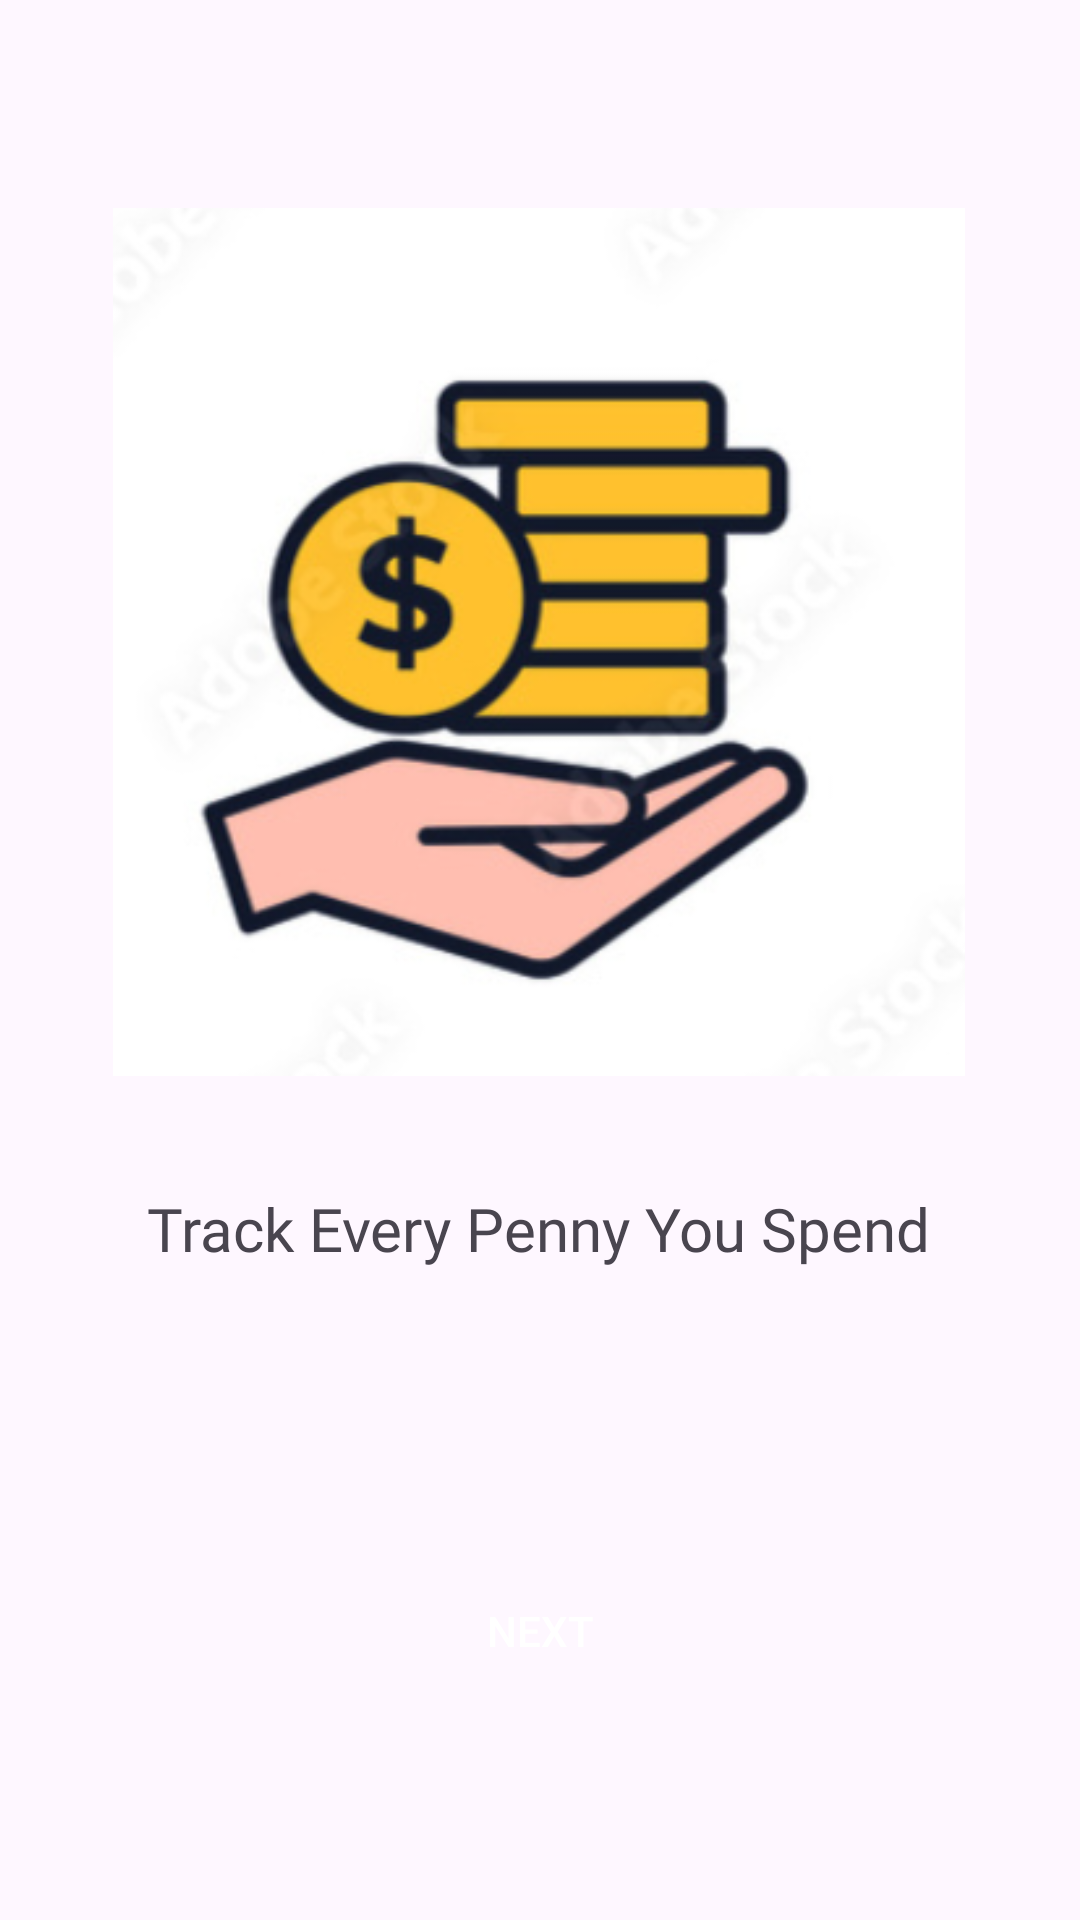

The Android layout XML behind this screen, and the referenced resources:
<!-- AndroidManifest.xml: application theme Base.Theme.ExpensesTracking -->
<!-- res/layout/activity_start_screen.xml -->
<?xml version="1.0" encoding="utf-8"?>
<androidx.constraintlayout.widget.ConstraintLayout xmlns:android="http://schemas.android.com/apk/res/android"
    xmlns:app="http://schemas.android.com/apk/res-auto"
    xmlns:tools="http://schemas.android.com/tools"
    android:layout_width="match_parent"
    android:layout_height="match_parent"
    tools:context=".Start_Screen">

    <ImageView
        android:id="@+id/imageView2"
        android:layout_width="284dp"
        android:layout_height="wrap_content"
        android:layout_marginTop="48dp"
        app:layout_constraintEnd_toEndOf="parent"
        app:layout_constraintHorizontal_bias="0.494"
        app:layout_constraintStart_toStartOf="parent"
        app:layout_constraintTop_toTopOf="parent"
        app:srcCompat="@drawable/imagelogo" />

    <TextView
        android:id="@+id/textView5"
        android:layout_width="wrap_content"
        android:layout_height="wrap_content"
        android:layout_marginTop="16dp"
        android:fontFamily="@font/lato_bold"
        android:text="Track Every Penny You Spend"

        android:textAlignment="center"
        android:textSize="20sp"
        app:layout_constraintEnd_toEndOf="@+id/imageView2"
        app:layout_constraintHorizontal_bias="0.492"
        app:layout_constraintStart_toStartOf="@+id/imageView2"
        app:layout_constraintTop_toBottomOf="@+id/imageView2" />

    <androidx.appcompat.widget.AppCompatButton
        android:id="@+id/loginbutton"
        android:layout_width="150dp"
        android:layout_height="wrap_content"
        android:layout_marginTop="48dp"
        android:background="@drawable/greenbuttongradient"
        android:drawablePadding="10dp"
        android:text="Next"
        android:textColor="@color/white"
        app:layout_constraintBottom_toBottomOf="parent"
        app:layout_constraintEnd_toEndOf="@+id/textView5"
        app:layout_constraintHorizontal_bias="0.504"
        app:layout_constraintStart_toStartOf="@+id/textView5"
        app:layout_constraintTop_toBottomOf="@+id/textView5"
        app:layout_constraintVertical_bias="0.401"
        tools:ignore="TextContrastCheck" />

</androidx.constraintlayout.widget.ConstraintLayout>
<!-- resources referenced by this layout -->
<resources>
  <color name="white">#FFFFFFFF</color>
  <!-- drawable imagelogo: png bitmap (drawable, 76261 bytes) -->
  <style name="Base.Theme.ExpensesTracking" parent="Theme.Material3.DayNight.NoActionBar">
          
          <item name="colorPrimary">@android:color/holo_blue_light</item>
          
      </style>
</resources>
